Run: headless pygame with SDL's dummy video driver; simulated clock (each Clock.tick advances the game by its frame time, no real sleeping); random seed 0; keys injected as events and as key.get_pressed() state; no mouse input.
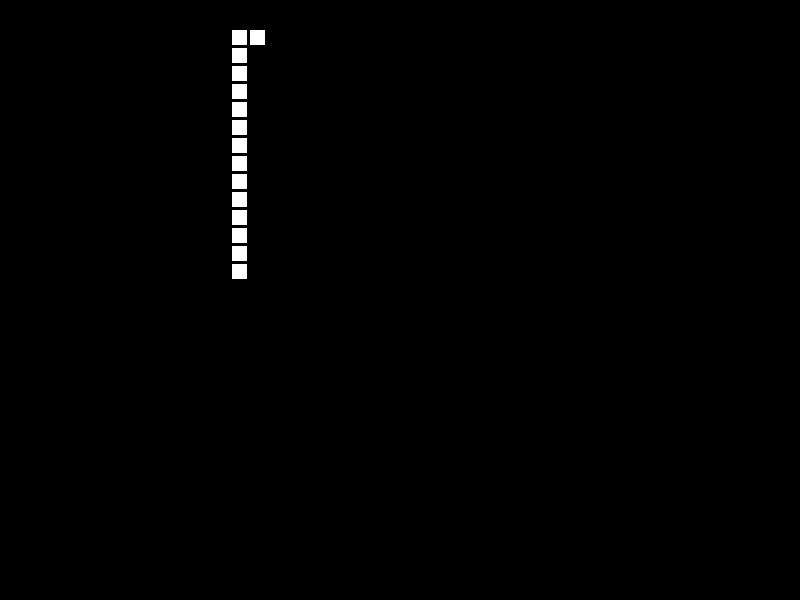
Frame 1 of 4 · flips 1–60 · no input
Frame 2 of 4 · flips 61–180 · tapped SPACE, RETURN · held RIGHT (→), D · screen unchanged from frame 1, image omitted
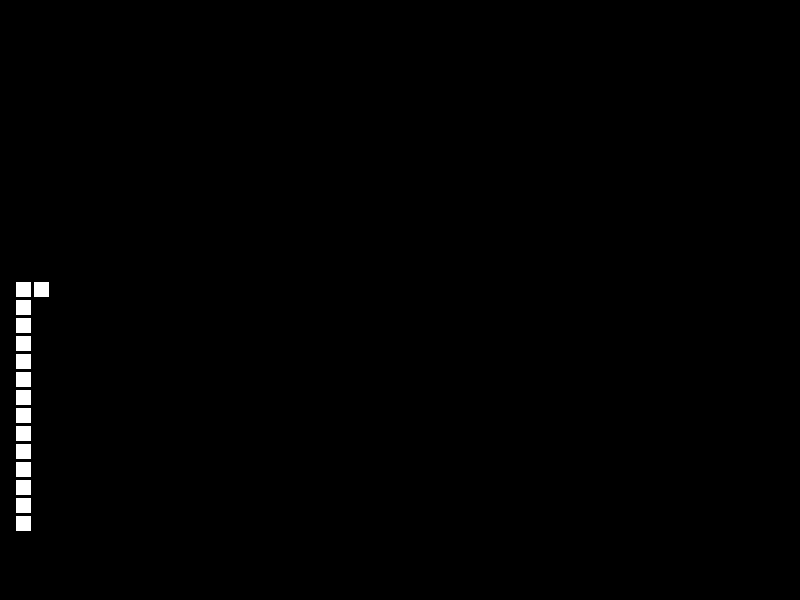
Frame 3 of 4 · flips 181–300 · held DOWN (↓), S
Frame 4 of 4 · flips 301–420 · held LEFT (←), A, UP (↑), W · screen same as frame 1, image omitted

The pygame program that drew these frames:

import pygame

# --- Globals ---
# Colors
BLACK = (0, 0, 0)
WHITE = (255, 255, 255)

# Set the width and height of each snake segment
segment_width = 15
segment_height = 15
# Margin between each segment
segment_margin = 3

# Set initial speed
x_change = segment_width + segment_margin
y_change = 0


class Segment(pygame.sprite.Sprite):
    """ Class to represent one segment of the snake. """
    # -- Methods
    # Constructor function

    def __init__(self, x, y):
        # Call the parent's constructor
        super().__init__()

        # Set height, width
        self.image = pygame.Surface([segment_width, segment_height])
        self.image.fill(WHITE)

        # Make our top-left corner the passed-in location.
        self.rect = self.image.get_rect()
        self.rect.x = x
        self.rect.y = y


# Call this function so the Pygame library can initialize itself
pygame.init()

# Create an 800x600 sized screen
screen = pygame.display.set_mode([800, 600])

# Set the title of the window
pygame.display.set_caption('Snake Example')

allspriteslist = pygame.sprite.Group()

# Create an initial snake
snake_segments = []
for i in range(15):
    x = 250 - (segment_width + segment_margin) * i
    y = 30
    segment = Segment(x, y)
    snake_segments.append(segment)
    allspriteslist.add(segment)


clock = pygame.time.Clock()
done = False

counter = 0
directions = [pygame.K_RIGHT, pygame.K_UP, pygame.K_LEFT, pygame.K_DOWN]
while not done:

    for event in pygame.event.get():
        if event.type == pygame.QUIT:
            done = True

        # Set the speed based on the key pressed
        # We want the speed to be enough that we move a full
        # segment, plus the margin.
        if event.type == pygame.KEYDOWN:
            if event.key == pygame.K_LEFT:
                x_change = (segment_width + segment_margin) * -1
                y_change = 0
            if event.key == pygame.K_RIGHT:
                x_change = (segment_width + segment_margin)
                y_change = 0
            if event.key == pygame.K_UP:
                x_change = 0
                y_change = (segment_height + segment_margin) * -1
            if event.key == pygame.K_DOWN:
                x_change = 0
                y_change = (segment_height + segment_margin)

    counter = counter + 1

    if counter % 15 == 0:
        dir = directions.pop()
        directions.insert(0, dir)
        if dir == pygame.K_LEFT:
            x_change = (segment_width + segment_margin) * -1
            y_change = 0
        if dir == pygame.K_RIGHT:
            x_change = (segment_width + segment_margin)
            y_change = 0
        if dir == pygame.K_UP:
            x_change = 0
            y_change = (segment_height + segment_margin) * -1
        if dir == pygame.K_DOWN:
            x_change = 0
            y_change = (segment_height + segment_margin)

    # Get rid of last segment of the snake
    # .pop() command removes last item in list
    old_segment = snake_segments.pop()
    allspriteslist.remove(old_segment)

    # Figure out where new segment will be
    x = snake_segments[0].rect.x + x_change
    y = snake_segments[0].rect.y + y_change

    if x < 0 or x > 800:
        x_change = x_change * -1
    if y < 0 or y > 600:
        y_change = y_change * -1
    segment = Segment(x, y)

    # Insert new segment into the list
    snake_segments.insert(0, segment)
    allspriteslist.add(segment)

    # -- Draw everything
    # Clear screen
    screen.fill(BLACK)

    allspriteslist.draw(screen)

    # Flip screen
    pygame.display.flip()

    # Pause
    clock.tick(5)

pygame.quit()
